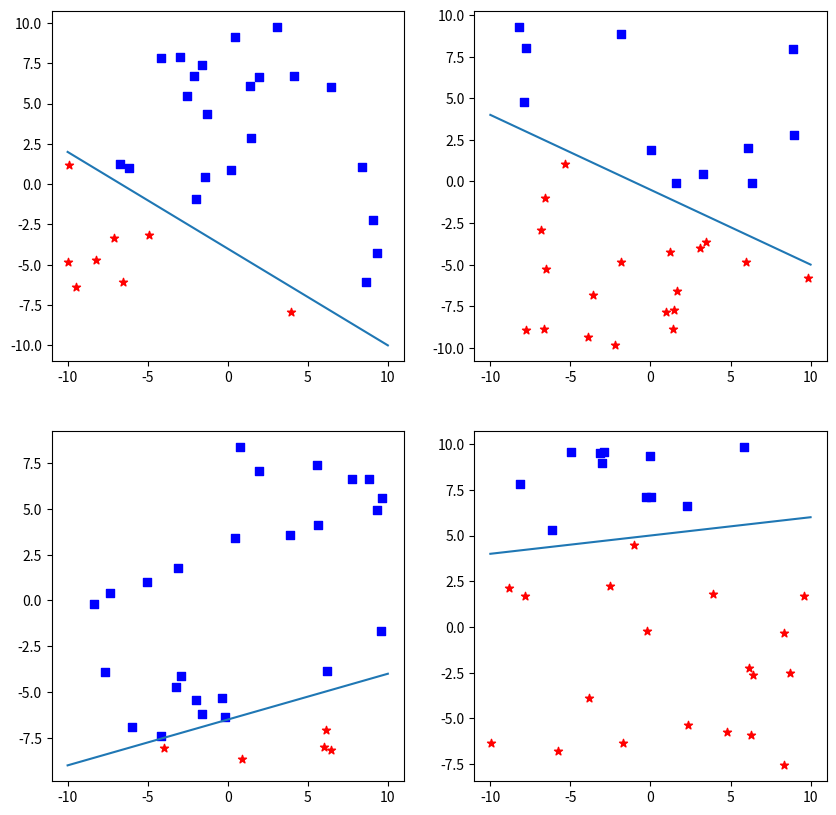

Reproduce this figure in Python.
import numpy as np
import matplotlib.pyplot as plt

plt.figure(figsize=(10, 10))
for index in range(4):
    X = np.random.uniform(low=-10.0, high = 10.0, size =30)
    y = np.random.uniform(low=-10.0, high = 10.0, size =30)
    y1, y2 = np.random.randint(-10,10, size = 2)
    a = (y2-y1)/20
    b = y2 - a*10
    plt.subplot(2,2,index+1)
    plt.plot([-10, 10], [y1, y2])
    for i in range(30):
        if a*X[i]+b > y[i]:
            plt.scatter(X[i], y[i], c='r', marker='*')
        else :
            plt.scatter(X[i], y[i], c= 'b', marker ='s')

